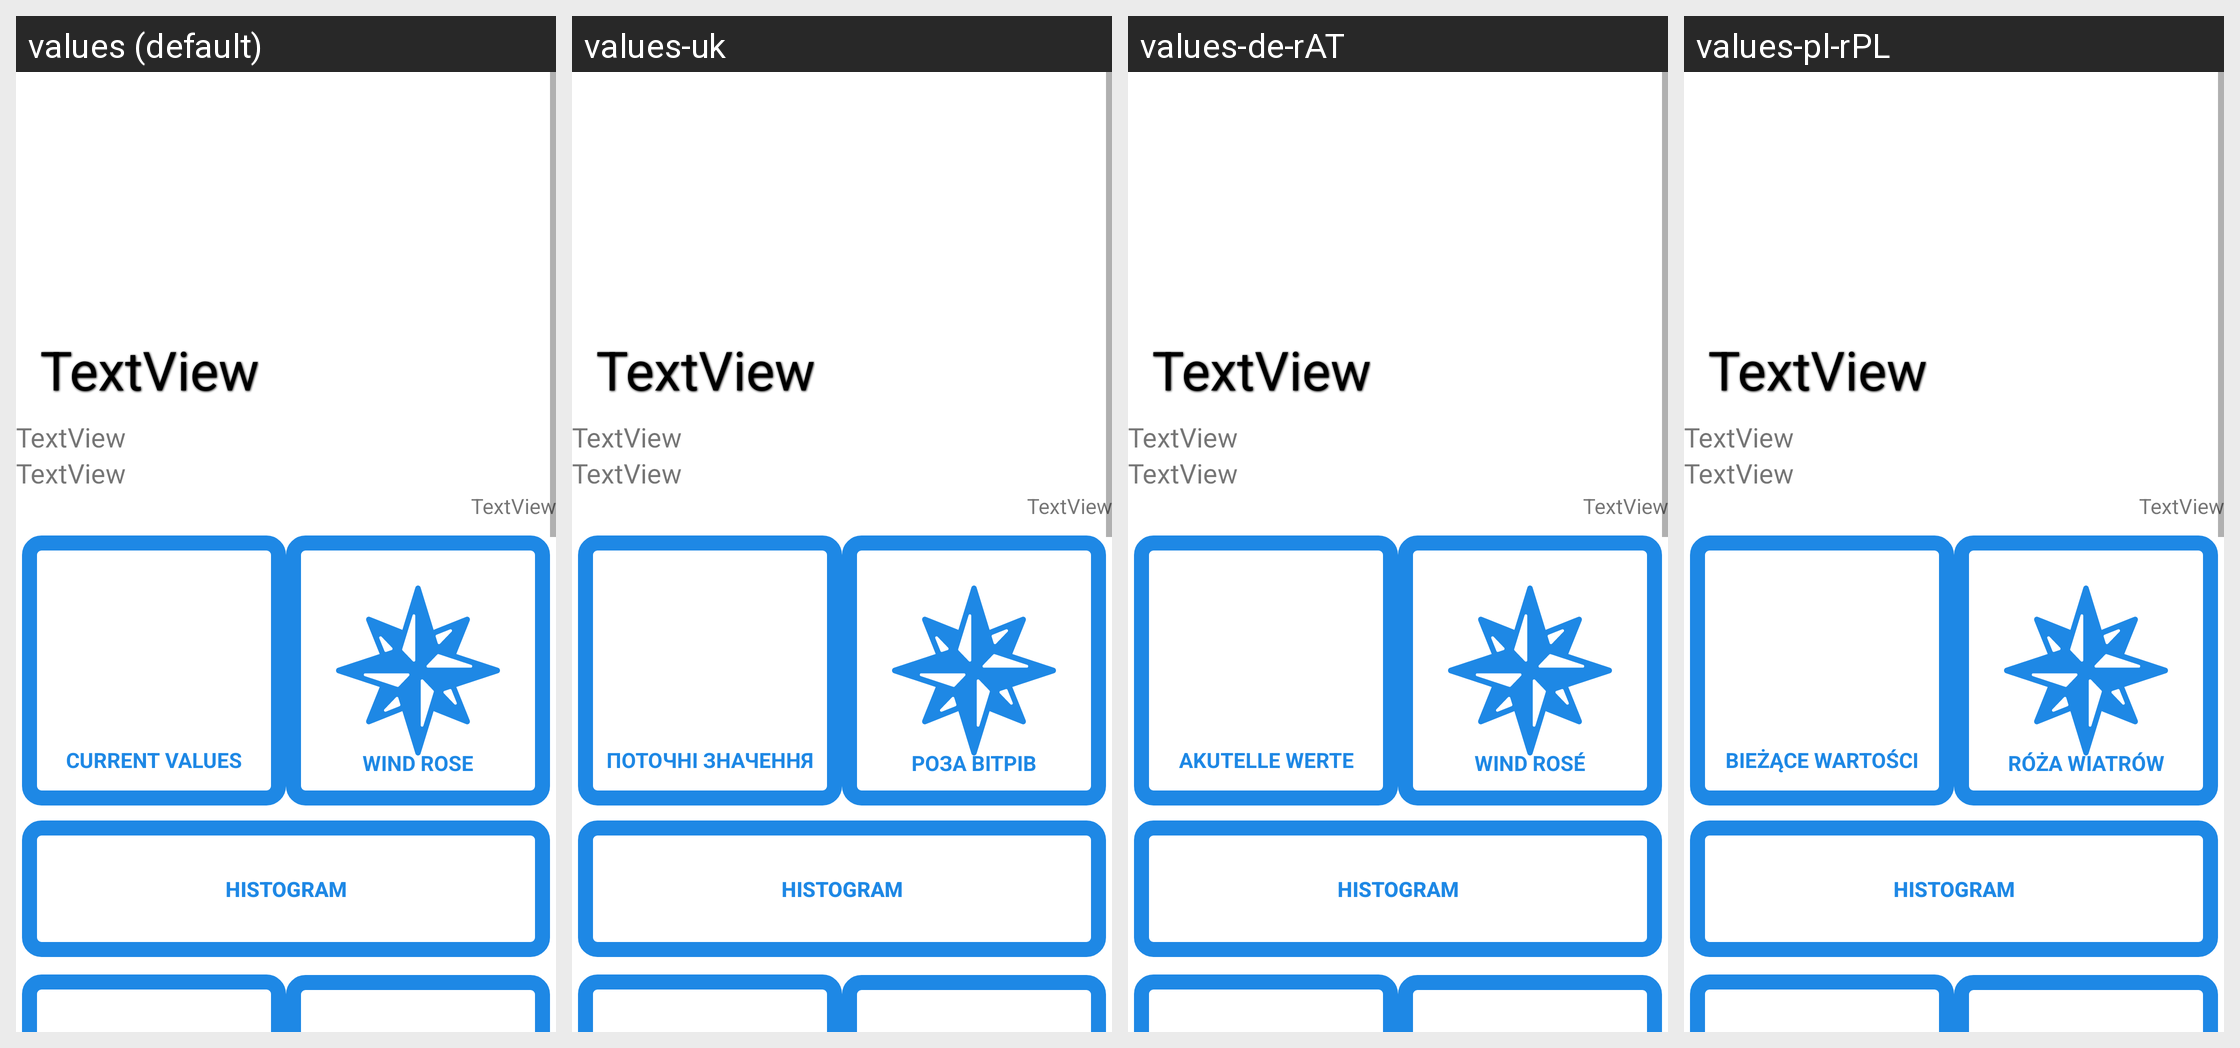

For this localized Android screen grid, give each drawn string resource with its value in every locale shown.
Android screen res/layout/activity_station_details.xml rendered under 4 locales, left to right: values (default), values-uk, values-de-rAT, values-pl-rPL. Device: Nexus 5 (rendered at 1080×1920; each locale shown at half size, 540×960, under a caption strip naming it); theme Theme.Meteosystem.
Other locales in the repository, not shown: values-cs, values-cs-rCZ, values-de, values-de-rDE, values-en-rUS, values-lv, values-lv-rLV, values-pl, values-ru, values-ru-rBY, values-ru-rRU, values-uk-rUA.
Strings drawn on this screen, with the default value and each locale's value (text and hints the layout hard-codes, and strings that could not be matched under every locale, appear in the picture but are not listed):

wind_rose
  values: Wind Rose
  values-uk: Роза вітрів
  values-de-rAT: Wind rosé
  values-pl-rPL: Róża Wiatrów

histogram
  values: Histogram
  values-uk: Histogram  [not translated; the default value is used]
  values-de-rAT: Histogram  [not translated; the default value is used]
  values-pl-rPL: Histogram  [not translated; the default value is used]

station_summary
  values: Current Values
  values-uk: Поточні значення
  values-de-rAT: Akutelle Werte
  values-pl-rPL: Bieżące wartości
